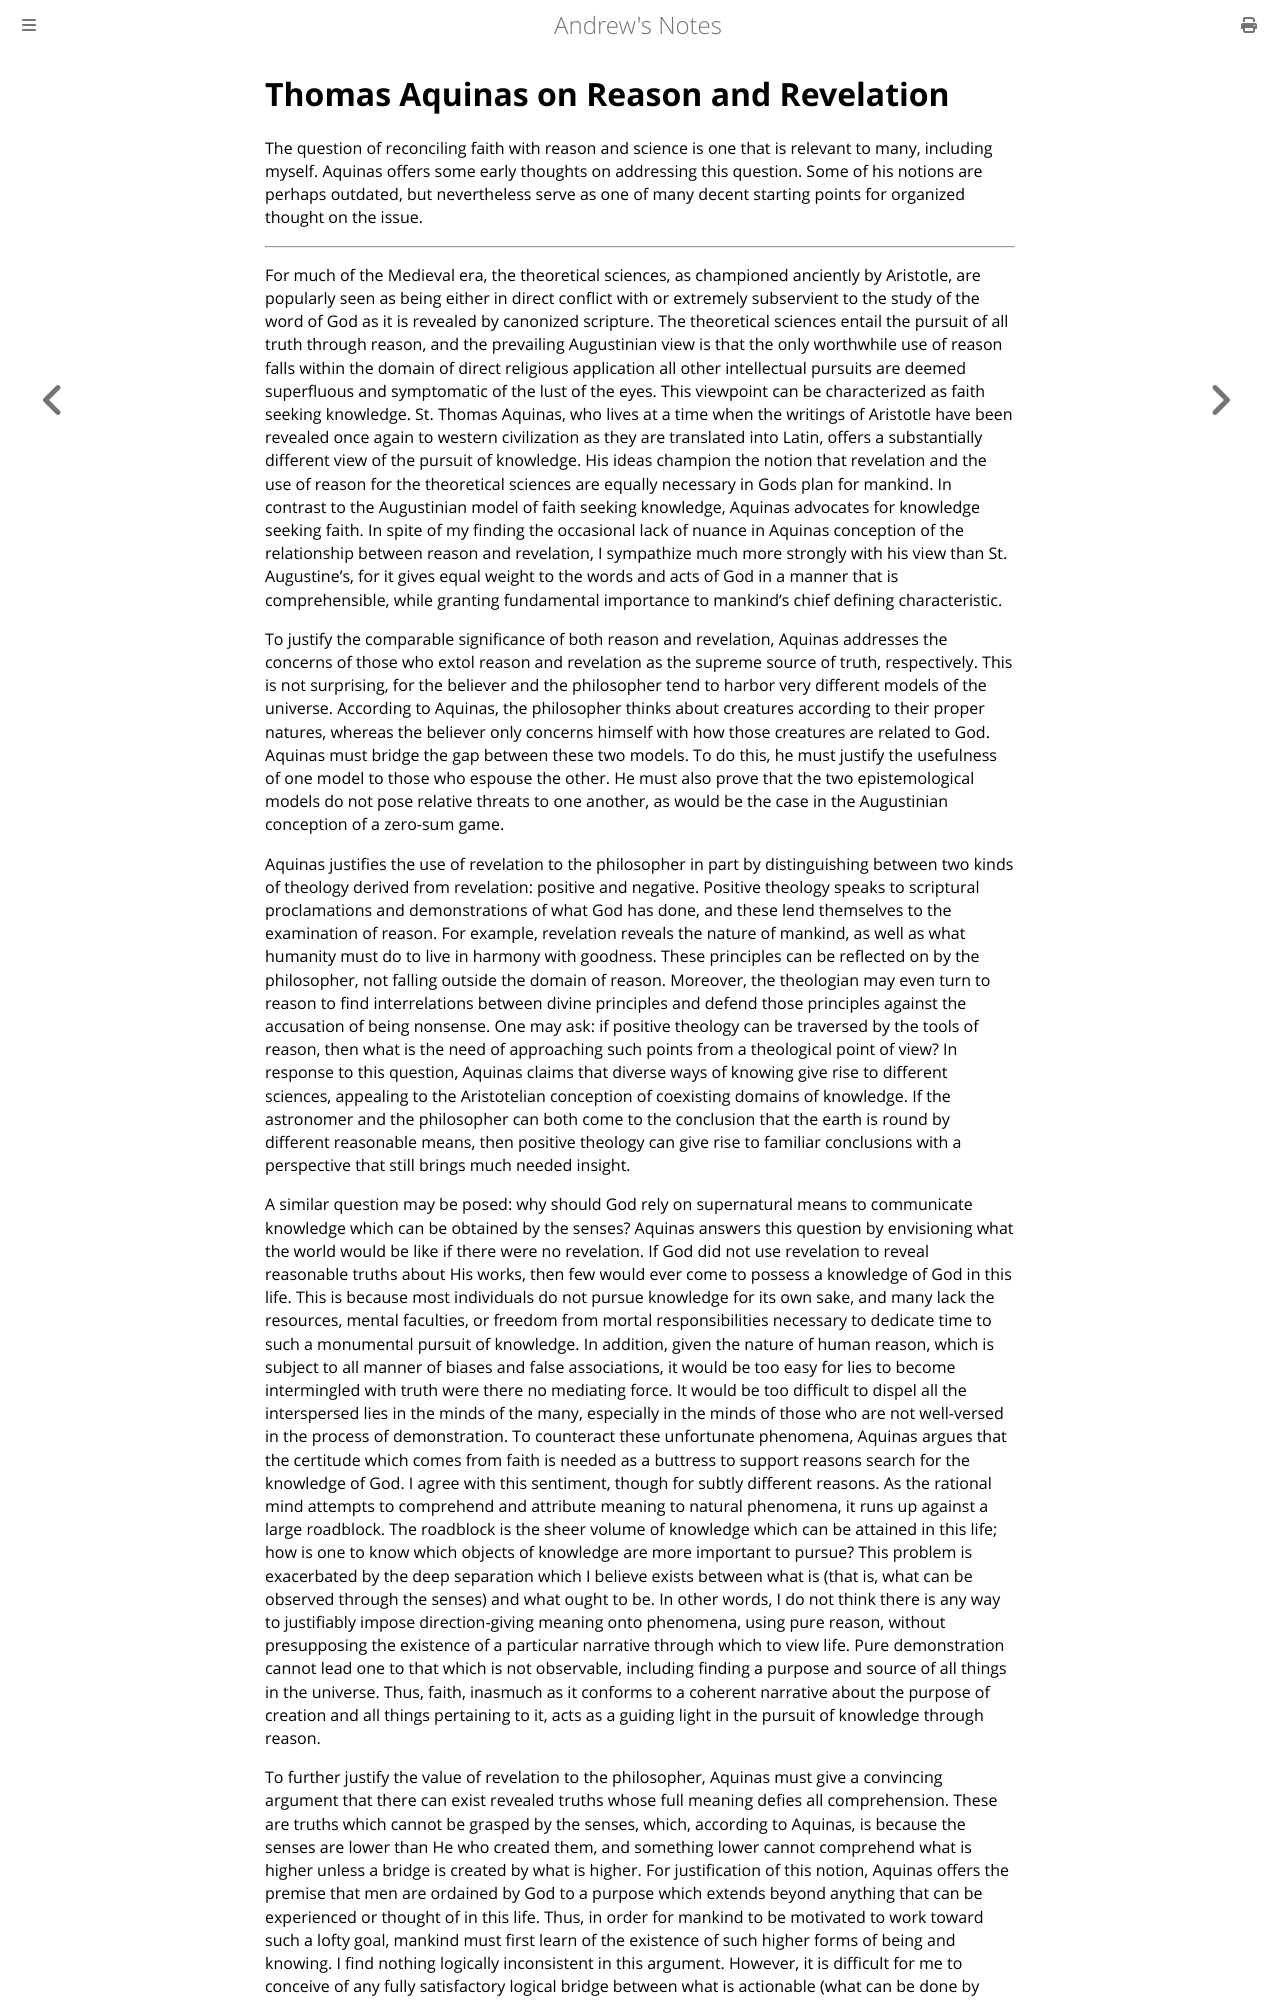

repository: goromal/notes · page: Philosophy/Thomas_Aquinas_on_Reason_and_Revelation.html · generator: mdbook

# Thomas Aquinas on Reason and Revelation

The question of reconciling faith with reason and science is one that is relevant to many, including myself. Aquinas offers some early thoughts on addressing this question. Some of his notions are perhaps outdated, but nevertheless serve as one of many decent starting points for organized thought on the issue.

----

For much of the Medieval era, the theoretical sciences, as championed anciently by Aristotle, are popularly seen as being either in direct conflict with or extremely subservient to the study of the word of God as it is revealed by canonized scripture. The theoretical sciences entail the pursuit of all truth through reason, and the prevailing Augustinian view is that the only worthwhile use of reason falls within the domain of direct religious application all other intellectual pursuits are deemed superfluous and symptomatic of the lust of the eyes. This viewpoint can be characterized as faith seeking knowledge. St. Thomas Aquinas, who lives at a time when the writings of Aristotle have been revealed once again to western civilization as they are translated into Latin, offers a substantially different view of the pursuit of knowledge. His ideas champion the notion that revelation and the use of reason for the theoretical sciences are equally necessary in Gods plan for mankind. In contrast to the Augustinian model of faith seeking knowledge, Aquinas advocates for knowledge seeking faith. In spite of my finding the occasional lack of nuance in Aquinas conception of the relationship between reason and revelation, I sympathize much more strongly with his view than St. Augustine's, for it gives equal weight to the words and acts of God in a manner that is comprehensible, while granting fundamental importance to mankind's chief defining characteristic.

To justify the comparable significance of both reason and revelation, Aquinas addresses the concerns of those who extol reason and revelation as the supreme source of truth, respectively. This is not surprising, for the believer and the philosopher tend to harbor very different models of the universe. According to Aquinas, the philosopher thinks about creatures according to their proper natures, whereas the believer only concerns himself with how those creatures are related to God. Aquinas must bridge the gap between these two models. To do this, he must justify the usefulness of one model to those who espouse the other. He must also prove that the two epistemological models do not pose relative threats to one another, as would be the case in the Augustinian conception of a zero-sum game.

Aquinas justifies the use of revelation to the philosopher in part by distinguishing between two kinds of theology derived from revelation: positive and negative. Positive theology speaks to scriptural proclamations and demonstrations of what God has done, and these lend themselves to the examination of reason. For example, revelation reveals the nature of mankind, as well as what humanity must do to live in harmony with goodness. These principles can be reflected on by the philosopher, not falling outside the domain of reason. Moreover, the theologian may even turn to reason to find interrelations between divine principles and defend those principles against the accusation of being nonsense. One may ask: if positive theology can be traversed by the tools of reason, then what is the need of approaching such points from a theological point of view? In response to this question, Aquinas claims that diverse ways of knowing give rise to different sciences, appealing to the Aristotelian conception of coexisting domains of knowledge. If the astronomer and the philosopher can both come to the conclusion that the earth is round by different reasonable means, then positive theology can give rise to familiar conclusions with a perspective that still brings much needed insight.

A similar question may be posed: why should God rely on supernatural means to communicate knowledge which can be obtained by the senses? Aquinas answers this question by envisioning what the world would be like if there were no revelation. If God did not use revelation to reveal reasonable truths about His works, then few would ever come to possess a knowledge of God in this life. This is because most individuals do not pursue knowledge for its own sake, and many lack the resources, mental faculties, or freedom from mortal responsibilities necessary to dedicate time to such a monumental pursuit of knowledge. In addition, given the nature of human reason, which is subject to all manner of biases and false associations, it would be too easy for lies to become intermingled with truth were there no mediating force. It would be too difficult to dispel all the interspersed lies in the minds of the many, especially in the minds of those who are not well-versed in the process of demonstration. To counteract these unfortunate phenomena, Aquinas argues that the certitude which comes from faith is needed as a buttress to support reasons search for the knowledge of God. I agree with this sentiment, though for subtly different reasons. As the rational mind attempts to comprehend and attribute meaning to natural phenomena, it runs up against a large roadblock. The roadblock is the sheer volume of knowledge which can be attained in this life; how is one to know which objects of knowledge are more important to pursue? This problem is exacerbated by the deep separation which I believe exists between what is (that is, what can be observed through the senses) and what ought to be. In other words, I do not think there is any way to justifiably impose direction-giving meaning onto phenomena, using pure reason, without presupposing the existence of a particular narrative through which to view life. Pure demonstration cannot lead one to that which is not observable, including finding a purpose and source of all things in the universe. Thus, faith, inasmuch as it conforms to a coherent narrative about the purpose of creation and all things pertaining to it, acts as a guiding light in the pursuit of knowledge through reason.
